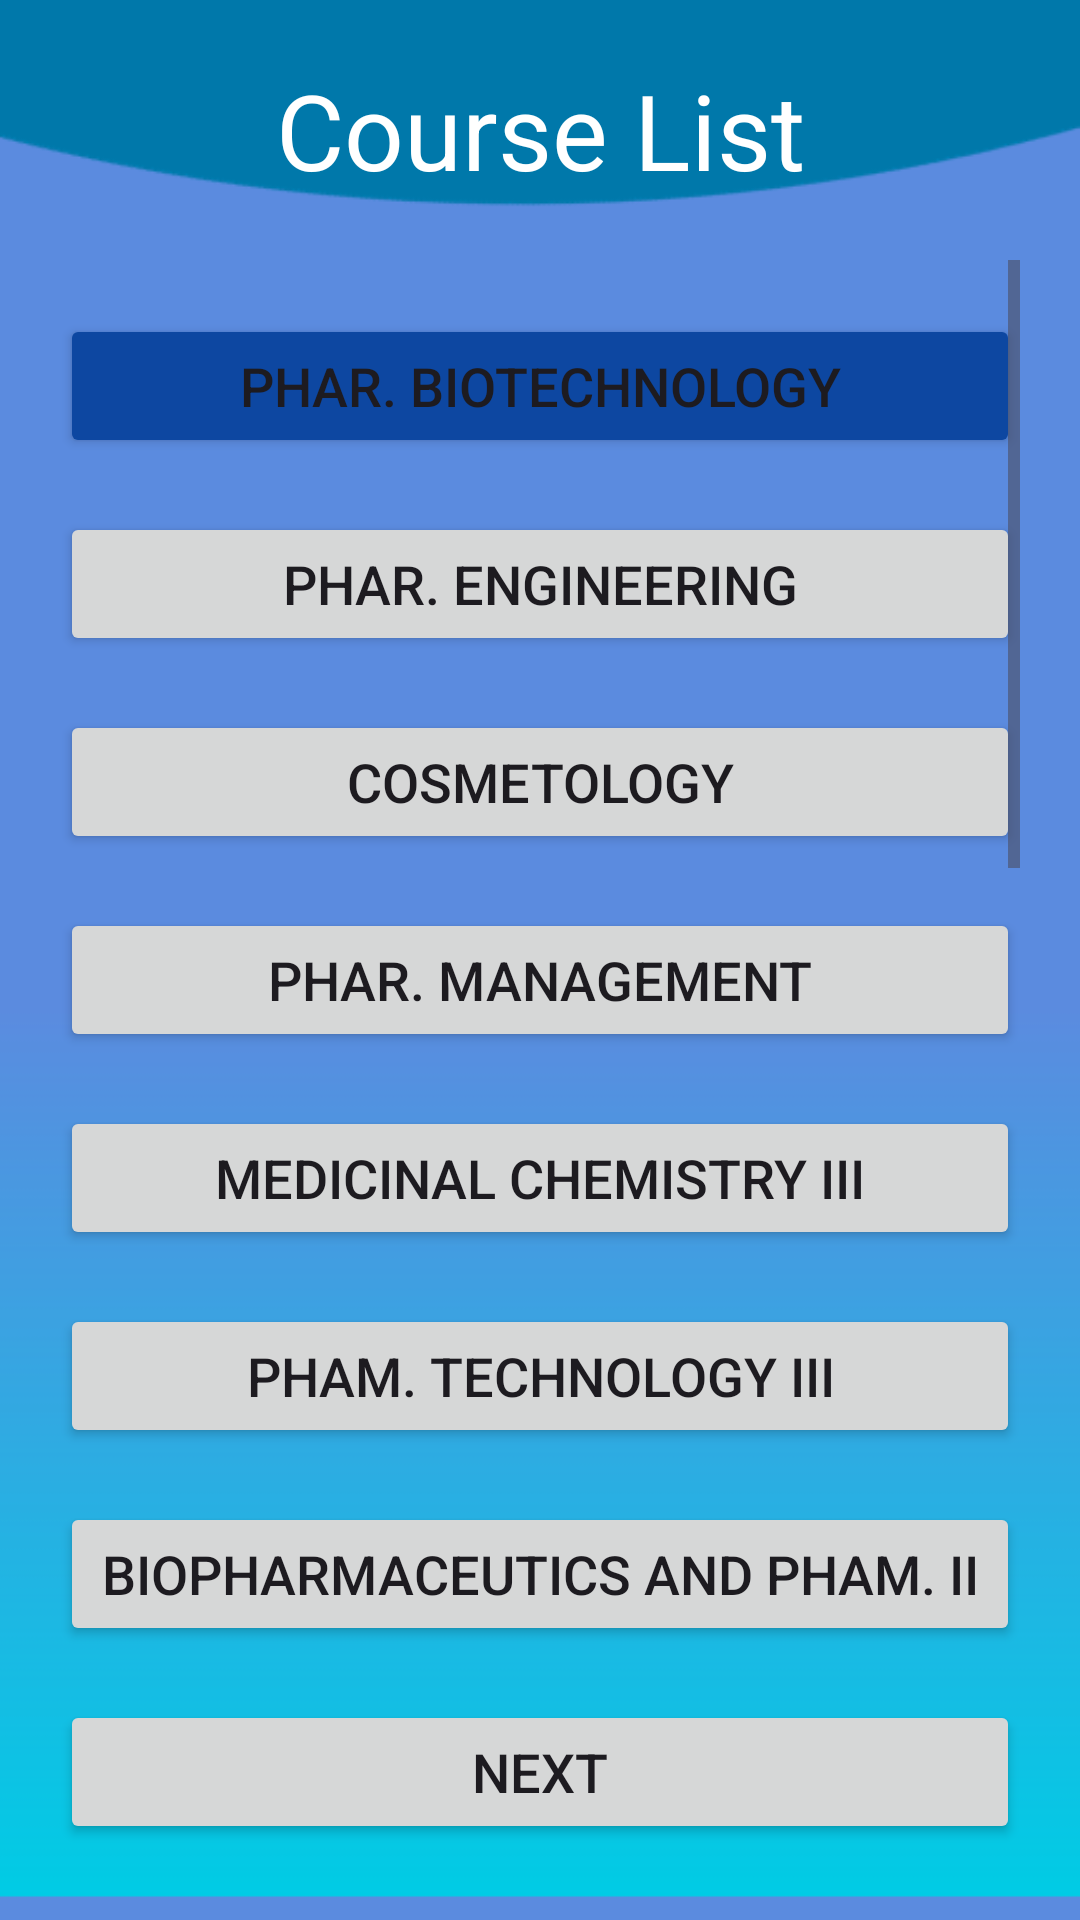

Layout XML and referenced resources for this Android screen:
<!-- AndroidManifest.xml: application theme Theme.DIUAllSemsterSildes -->
<!-- res/layout/activity_pharmacy.xml -->
<?xml version="1.0" encoding="utf-8"?>
<LinearLayout xmlns:android="http://schemas.android.com/apk/res/android"
    xmlns:app="http://schemas.android.com/apk/res-auto"
    xmlns:tools="http://schemas.android.com/tools"
    android:layout_width="match_parent"
    android:layout_height="match_parent"
    tools:context=".EEE"
    android:background="@drawable/page2"
    android:orientation="vertical"
    android:padding="20dp"
    >
    <TextView
        android:layout_width="match_parent"
        android:layout_height="wrap_content"
        android:text="Course List"
        android:textSize="35sp"
        android:textColor="#ffffff"
        android:gravity="center"
        android:layout_marginBottom="20dp"


        />
    <ScrollView
        android:layout_width="match_parent"
        android:layout_height="wrap_content"
        >
        <LinearLayout
            android:layout_width="match_parent"
            android:layout_height="wrap_content"
            android:orientation="vertical"
            >
            <Button
                android:id="@+id/button301"
                android:layout_width="match_parent"
                android:layout_height="wrap_content"
                android:text="Phar. Biotechnology"
                android:textSize="18sp"
                android:layout_marginTop="18dp"
                android:backgroundTint="#0D47A1"

                />

            <Button
                android:id="@+id/button302"
                android:layout_width="match_parent"
                android:layout_height="wrap_content"
                android:layout_marginTop="18dp"
                android:text="Phar. Engineering"
                android:textSize="18sp"
                />

            <Button
                android:id="@+id/button303"
                android:layout_width="match_parent"
                android:layout_height="wrap_content"
                android:text="Cosmetology"
                android:textSize="18sp"
                android:layout_marginTop="18dp"
                />
            <Button
                android:id="@+id/button304"
                android:layout_width="match_parent"
                android:layout_height="wrap_content"
                android:text="Phar. Management"
                android:textSize="18sp"
                android:layout_marginTop="18dp"
                />
            <Button
                android:id="@+id/button305"
                android:layout_width="match_parent"
                android:layout_height="wrap_content"
                android:text="Medicinal Chemistry III"
                android:textSize="18sp"
                android:layout_marginTop="18dp"
                />
            <Button
                android:id="@+id/button306"
                android:layout_width="match_parent"
                android:layout_height="wrap_content"
                android:text="Pham. Technology III"
                android:textSize="18sp"
                android:layout_marginTop="18dp"
                />
            <Button
                android:id="@+id/button307"
                android:layout_width="match_parent"
                android:layout_height="wrap_content"
                android:text="Biopharmaceutics and pham. II"
                android:textSize="18sp"
                android:layout_marginTop="18dp"
                />
            <Button
                android:id="@+id/button308"
                android:layout_width="match_parent"
                android:layout_height="wrap_content"
                android:text="next"
                android:textSize="18sp"
                android:layout_marginTop="18dp"
                />
            <Button
                android:id="@+id/button209"
                android:layout_width="match_parent"
                android:layout_height="wrap_content"
                android:text="History Of Bangladesh"
                android:textSize="18sp"
                android:layout_marginTop="18dp"
                />
            <Button
                android:id="@+id/button210"
                android:layout_width="match_parent"
                android:layout_height="wrap_content"
                android:text="Data Communication"
                android:textSize="18sp"
                android:layout_marginTop="18dp"
                />
            <Button
                android:id="@+id/button211"
                android:layout_width="match_parent"
                android:layout_height="wrap_content"
                android:text="Basic Electronics"
                android:textSize="18sp"
                android:layout_marginTop="18dp"
                />
            <Button
                android:id="@+id/button212"
                android:layout_width="match_parent"
                android:layout_height="wrap_content"
                android:text="Object Oriented Programming"
                android:textSize="18sp"
                android:layout_marginTop="18dp"
                />
            <Button
                android:id="@+id/button213"
                android:layout_width="match_parent"
                android:layout_height="wrap_content"
                android:text="Engineering Mathematics"
                android:textSize="18sp"
                android:layout_marginTop="18dp"
                />
            <Button
                android:id="@+id/button214"
                android:layout_width="match_parent"
                android:layout_height="wrap_content"
                android:text="Electrical Circuits"
                android:textSize="18sp"
                android:layout_marginTop="18dp"
                />
            <Button
                android:id="@+id/button215"
                android:layout_width="match_parent"
                android:layout_height="wrap_content"
                android:text="Art of Living"
                android:textSize="18sp"
                android:layout_marginTop="18dp"
                />
            <Button
                android:id="@+id/button216"
                android:layout_width="match_parent"
                android:layout_height="wrap_content"
                android:text="Bangladesh Studies"
                android:textSize="18sp"
                android:layout_marginTop="18dp"
                />
            <Button
                android:id="@+id/button217"
                android:layout_width="match_parent"
                android:layout_height="wrap_content"
                android:text="Programing and Problem Solving"
                android:textSize="18sp"
                android:layout_marginTop="18dp"
                />
            <Button
                android:id="@+id/button218"
                android:layout_width="match_parent"
                android:layout_height="wrap_content"
                android:text="Discreate Mathematics"
                android:textSize="18sp"
                android:layout_marginTop="18dp"
                />
            <Button
                android:id="@+id/button219"
                android:layout_width="match_parent"
                android:layout_height="wrap_content"
                android:text="Mathematics II"
                android:textSize="18sp"
                android:layout_marginTop="18dp"
                />
            <Button
                android:id="@+id/button220"
                android:layout_width="match_parent"
                android:layout_height="wrap_content"
                android:text=" Mathematics I"
                android:textSize="18sp"
                android:layout_marginTop="18dp"
                />
            <Button
                android:id="@+id/button221"
                android:layout_width="match_parent"
                android:layout_height="wrap_content"
                android:text="Basic Physics"
                android:textSize="18sp"
                android:layout_marginTop="18dp"
                />


        </LinearLayout>



    </ScrollView>


</LinearLayout>
<!-- resources referenced by this layout -->
<resources>
  <!-- drawable page2: png bitmap (drawable, 8451 bytes) -->
  <style name="Theme.DIUAllSemsterSildes" parent="Base.Theme.DIUAllSemsterSildes" />
  <style name="Base.Theme.DIUAllSemsterSildes" parent="Theme.Material3.DayNight.NoActionBar">
          
          
      </style>
</resources>
